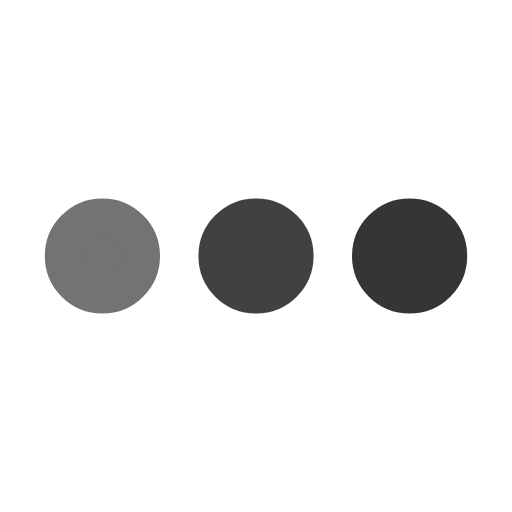
t = 0.00 s
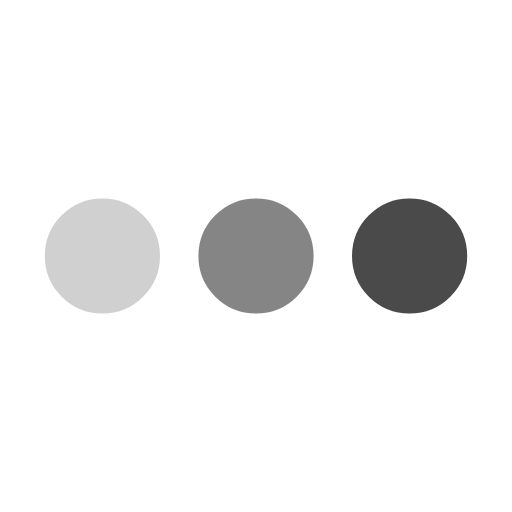
t = 0.25 s
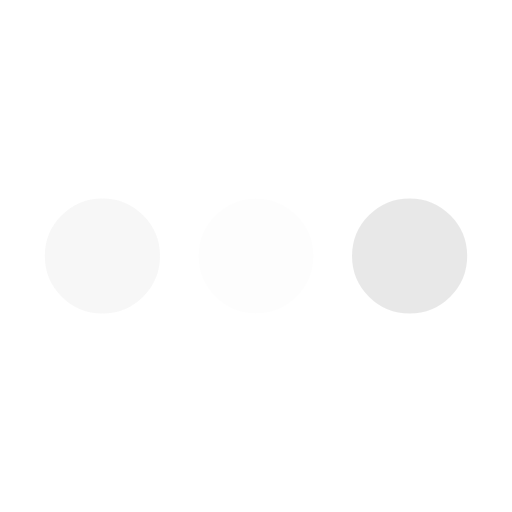
t = 0.75 s
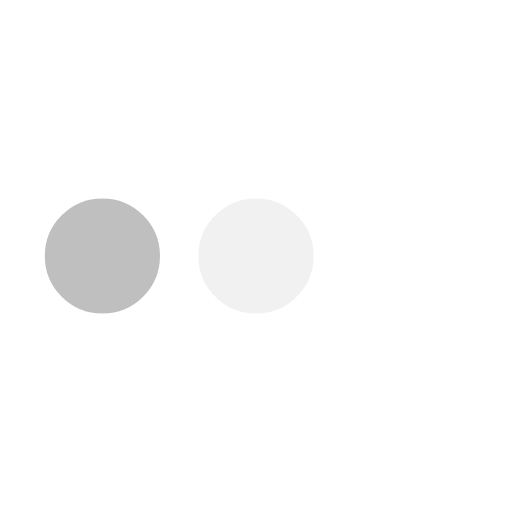
t = 1.00 s
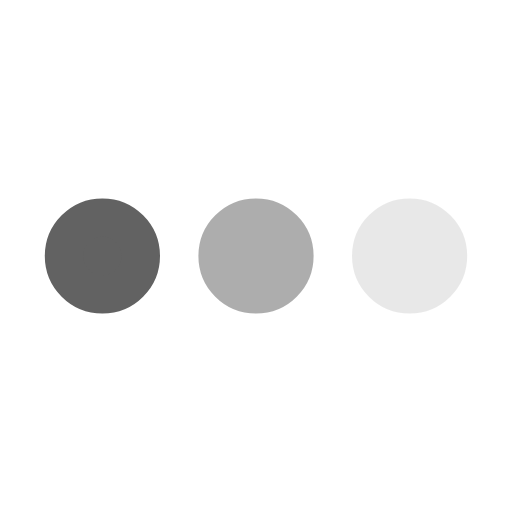
t = 1.25 s
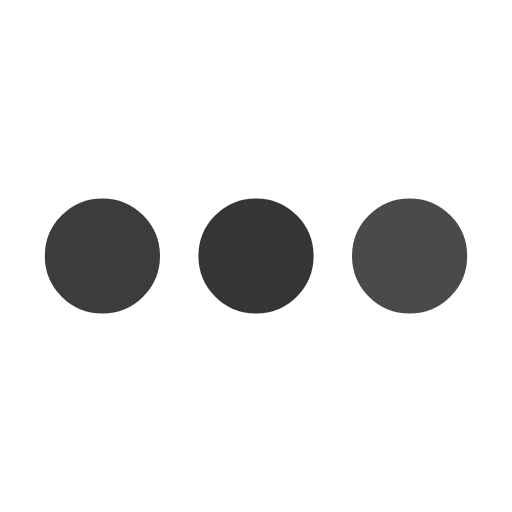
t = 1.75 s

The animated SVG that drew these frames (rendered in a browser with its animation timeline set to each time). Animation: 3 SMIL elements (animate=3); one cycle of 2.00 s, repeats indefinitely.

<svg xmlns="http://www.w3.org/2000/svg" viewBox="0 0 200 200"><circle fill="#353535" stroke="#353535" stroke-width="15" r="15" cx="40" cy="100"><animate attributeName="opacity" calcMode="spline" dur="2" values="1;0;1;" keySplines=".5 0 .5 1;.5 0 .5 1" repeatCount="indefinite" begin="-.4"></animate></circle><circle fill="#353535" stroke="#353535" stroke-width="15" r="15" cx="100" cy="100"><animate attributeName="opacity" calcMode="spline" dur="2" values="1;0;1;" keySplines=".5 0 .5 1;.5 0 .5 1" repeatCount="indefinite" begin="-.2"></animate></circle><circle fill="#353535" stroke="#353535" stroke-width="15" r="15" cx="160" cy="100"><animate attributeName="opacity" calcMode="spline" dur="2" values="1;0;1;" keySplines=".5 0 .5 1;.5 0 .5 1" repeatCount="indefinite" begin="0"></animate></circle></svg>
